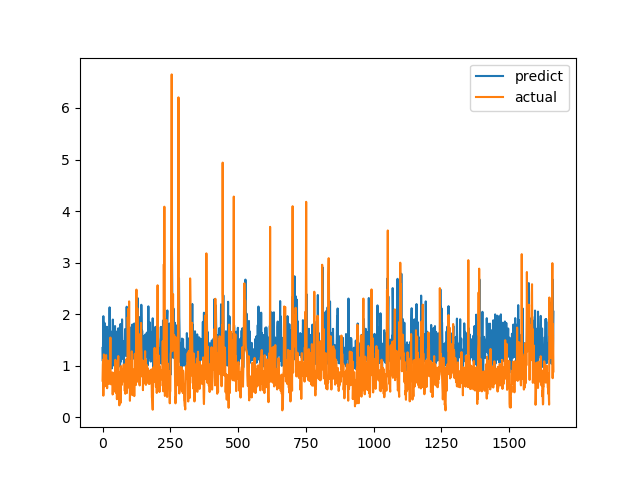

Source data for this figure (header and first rows):
predict, actual
1.344, 0.7094
1.091, 1.015
1.512, 1.116
1.961, 0.4183
1.08, 1.002
1.775, 1.219
1.166, 1.143
1.832, 0.6528
1.542, 0.6747
1.325, 0.601
1.468, 0.6695
0.9232, 0.6538
1.121, 0.7814
1.255, 1.206
1.193, 0.8469
1.393, 0.8286
1.756, 0.6482
1.163, 0.5624
1.682, 0.7183
0.9809, 1.1
1.248, 0.9542
1.2, 0.729
1.321, 0.6694
1.477, 0.8631
1.475, 0.6465
1.425, 0.8223
2.132, 0.9236
1.187, 0.8301
1.08, 1.067
1.229, 1.546
1.667, 0.6827
1.234, 0.6386
1.229, 0.6464
1.154, 0.6881
0.9472, 0.7274
1.297, 0.65
1.18, 0.8694
1.142, 0.4409
1.895, 0.4519
1.087, 0.7575
1.006, 0.4952
1.047, 0.6851
1.116, 0.7244
1.616, 0.8654
1.243, 0.74
1.162, 0.8071
1.77, 0.8204
1.177, 1.114
1.157, 1.109
1.159, 0.4751
1.662, 1.039
0.9439, 0.9458
1.435, 0.7878
1.367, 0.3505
1.116, 0.9368
1.403, 0.9868
1.528, 0.647
1.145, 1.03
1.726, 1.187
1.255, 0.9329
... 1,604 more rows
